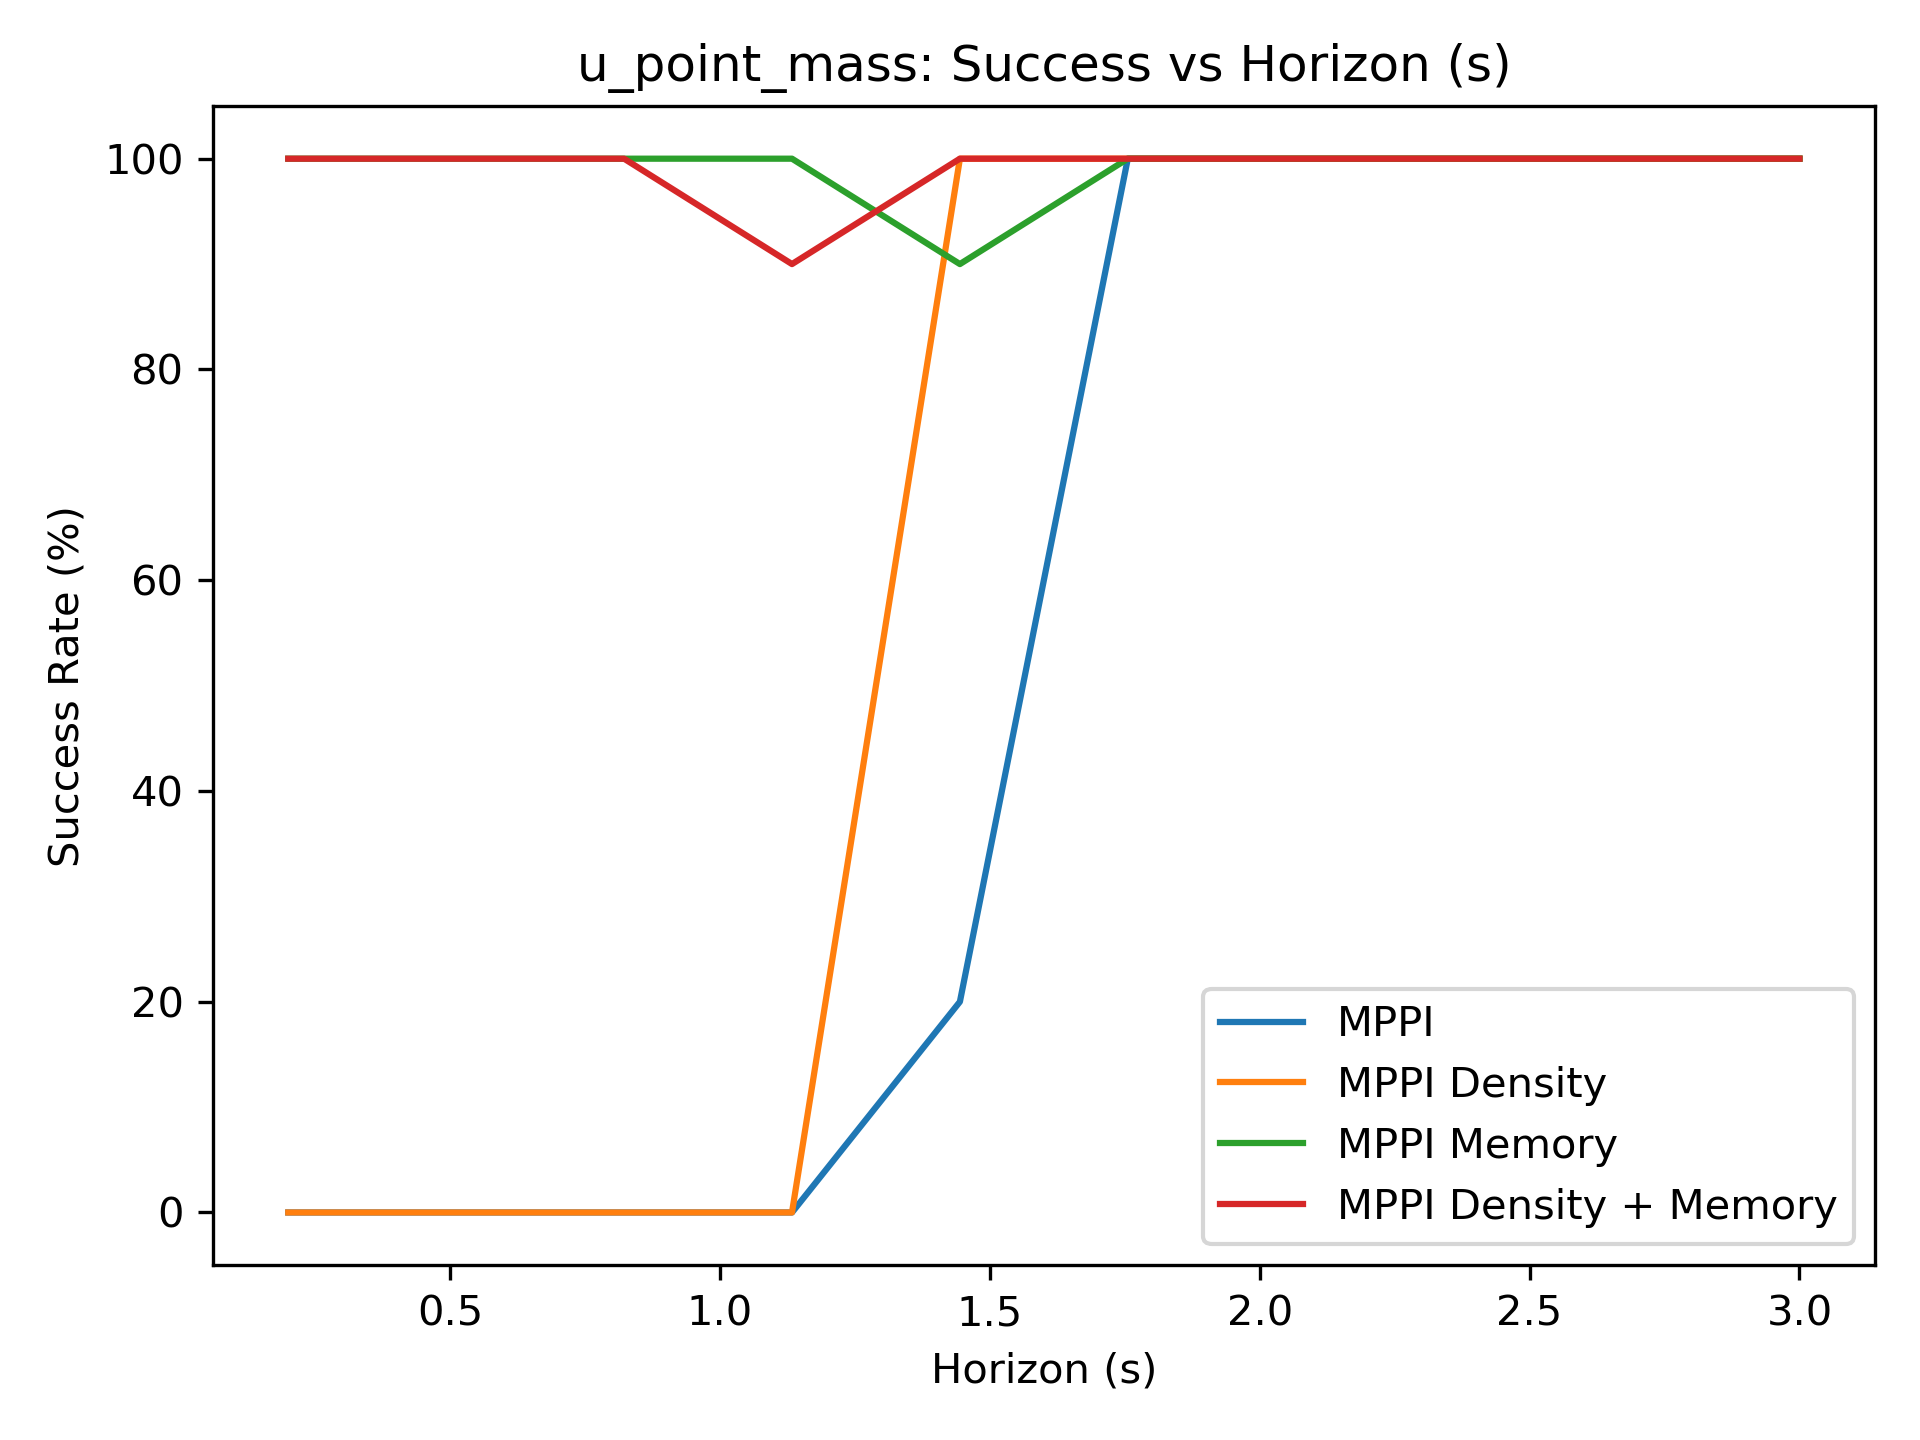

The table this chart was drawn from, first rows:
0.000000000000000000e+00, 0.000000000000000000e+00, 0.000000000000000000e+00, 0.000000000000000000e+00, 2.000000000000000000e+01, 1.000000000000000000e+02, 1.000000000000000000e+02, 1.000000000000000000e+02, 1.000000000000000000e+02, 1.000000000000000000e+02
0.000000000000000000e+00, 0.000000000000000000e+00, 0.000000000000000000e+00, 0.000000000000000000e+00, 1.000000000000000000e+02, 1.000000000000000000e+02, 1.000000000000000000e+02, 1.000000000000000000e+02, 1.000000000000000000e+02, 1.000000000000000000e+02
1.000000000000000000e+02, 1.000000000000000000e+02, 1.000000000000000000e+02, 1.000000000000000000e+02, 9.000000000000000000e+01, 1.000000000000000000e+02, 1.000000000000000000e+02, 1.000000000000000000e+02, 1.000000000000000000e+02, 1.000000000000000000e+02
1.000000000000000000e+02, 1.000000000000000000e+02, 1.000000000000000000e+02, 9.000000000000000000e+01, 1.000000000000000000e+02, 1.000000000000000000e+02, 1.000000000000000000e+02, 1.000000000000000000e+02, 1.000000000000000000e+02, 1.000000000000000000e+02
